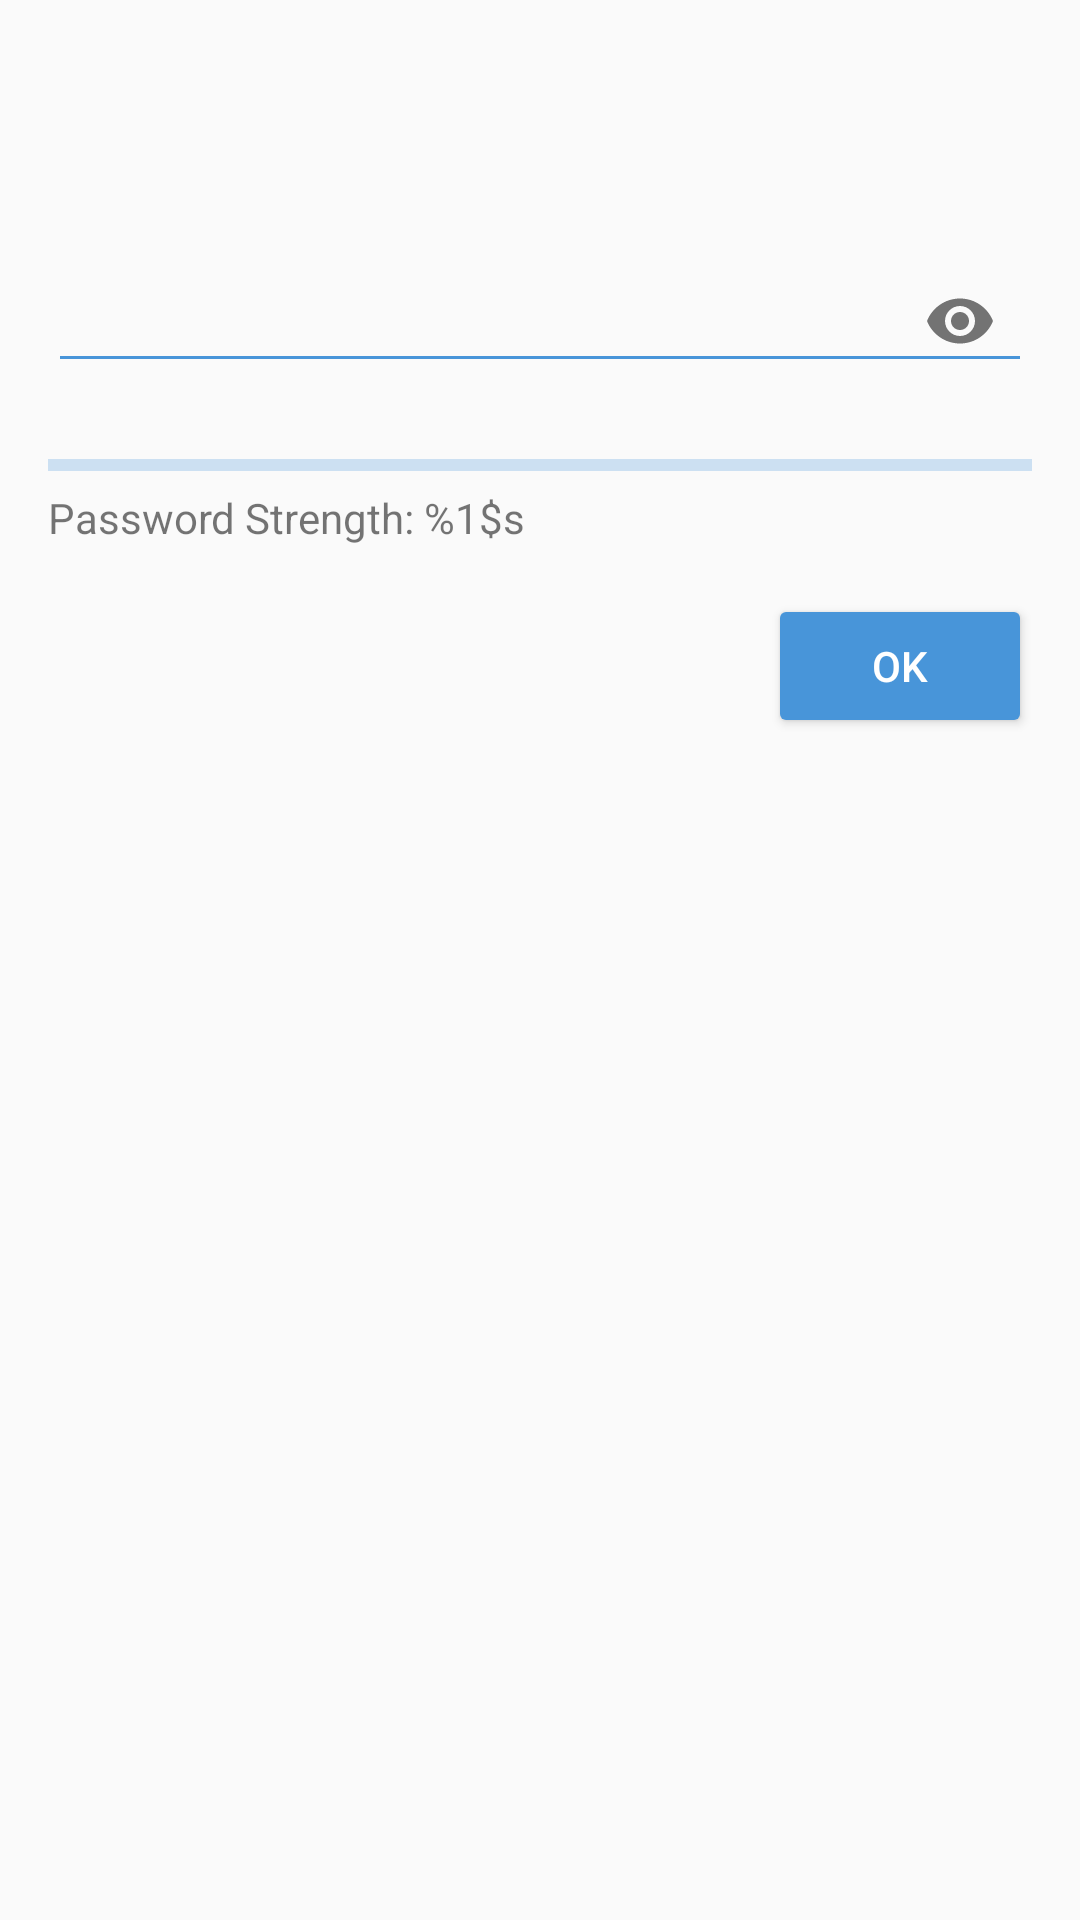

The Android layout XML behind this screen, and the referenced resources:
<!-- AndroidManifest.xml: application theme AppTheme -->
<!-- res/layout/fragment_change_password.xml -->
<?xml version="1.0" encoding="utf-8"?>
<ScrollView
    xmlns:android="http://schemas.android.com/apk/res/android"
    android:layout_height="match_parent"
    android:layout_width="match_parent"
    xmlns:app="http://schemas.android.com/apk/res-auto"
    android:paddingTop="?attr/actionBarSize">

    <LinearLayout
        android:layout_height="wrap_content"
        android:layout_margin="@dimen/single_margin"
        android:layout_width="match_parent"
        android:orientation="vertical"
        >

        
        <android.support.design.widget.TextInputLayout
            android:id="@+id/activity_change_password_textinputlayout"
            android:layout_height="wrap_content"
            android:layout_width="match_parent"
            app:passwordToggleEnabled="true"
            >

            <EditText
                android:backgroundTint="@color/cryptobox_blue"
                android:id="@+id/activity_change_password_edittext"
                android:imeActionId="@+id/login"
                android:imeOptions="actionUnspecified"
                android:inputType="textPassword"
                android:layout_height="wrap_content"
                android:layout_width="match_parent"
                android:maxLines="1"
                />
        </android.support.design.widget.TextInputLayout>

        
        <ProgressBar
            style="?android:attr/progressBarStyleHorizontal"
            android:backgroundTint="@color/cryptobox_blue"
            android:id="@+id/activity_change_password_password_strength_progressbar"
            android:layout_height="wrap_content"
            android:layout_marginTop="@dimen/single_margin"
            android:layout_width="match_parent"
            android:progressBackgroundTint="@color/cryptobox_blue"
            />

        <TextView
            android:id="@+id/activity_change_password_password_strength_textview"
            android:layout_height="wrap_content"
            android:layout_width="match_parent"
            android:text="@string/password_strength"/>


        
        <Button
            android:backgroundTint="@color/cryptobox_blue"
            android:id="@+id/activity_change_password_ok_button"
            android:layout_gravity="end"
            android:layout_height="wrap_content"
            android:layout_marginTop="@dimen/single_margin"
            android:layout_width="wrap_content"
            android:text="@string/activity_create_button_state_1"
            android:textColor="@color/white"
            />
    </LinearLayout>
</ScrollView>
<!-- resources referenced by this layout -->
<resources>
  <color name="cryptobox_blue">#4895d9</color>
  <color name="white">#ffffff</color>
  <dimen name="single_margin">16dp</dimen>
  <string name="activity_create_button_state_1">Ok</string>
  <string name="password_strength">Password Strength: %1$s </string>
  <style name="AppTheme" parent="Theme.AppCompat.Light.NoActionBar">
          
          <item name="colorPrimary">@color/cryptobox_blue</item>
          <item name="colorPrimaryDark">@color/cryptobox_blue_dark</item>
          <item name="android:statusBarColor">@android:color/transparent</item>
      </style>
  <color name="cryptobox_blue_dark">#1B74AF</color>
</resources>
